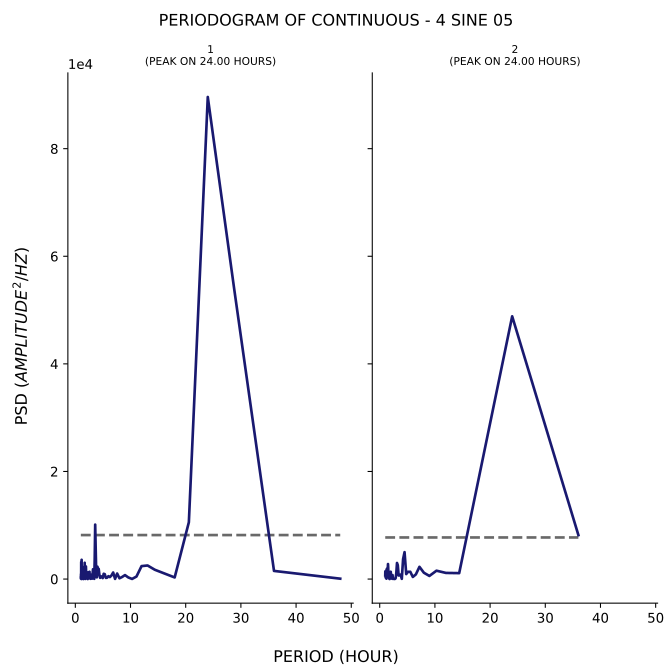

The file beside this chart, header and first rows:
test, period, psd
1, 48.0, 70.49
1, 36.0, 1514
1, 28.8, 53825
1, 24.0, 89610
1, 20.57, 10560
1, 18.0, 298.2
1, 16.0, 1084
1, 14.4, 1731
1, 13.09, 2523
1, 12.0, 2405
1, 11.08, 462.9
1, 10.29, 23.53
1, 9.6, 297
1, 9.0, 733.9
1, 8.471, 383.2
1, 8.0, 145
1, 7.579, 1025
1, 7.2, 33.67
1, 6.857, 1216
1, 6.545, 660.4
1, 6.261, 370.6
1, 6.0, 536.2
1, 5.76, 246.8
1, 5.538, 218.5
1, 5.333, 909.7
1, 5.143, 978.6
1, 4.966, 184.2
1, 4.8, 428
1, 4.645, 516.5
1, 4.5, 227.1
1, 4.364, 763.9
1, 4.235, 1879
1, 4.114, 1973
1, 4.0, 2304
1, 3.892, 318.6
1, 3.789, 934.5
1, 3.692, 5471
1, 3.6, 10119
1, 3.512, 3679
1, 3.429, 41.11
1, 3.349, 121
1, 3.273, 1109
1, 3.2, 1817
1, 3.13, 892.9
1, 3.064, 78.51
1, 3.0, 524.8
1, 2.939, 825.5
1, 2.88, 78.94
1, 2.824, 70.36
1, 2.769, 43.94
1, 2.717, 300.1
1, 2.667, 119.4
1, 2.618, 117.5
1, 2.571, 1353
1, 2.526, 1257
1, 2.483, 383.5
1, 2.441, 312.1
1, 2.4, 521
1, 2.361, 957.3
1, 2.323, 1261
... 153 more rows
